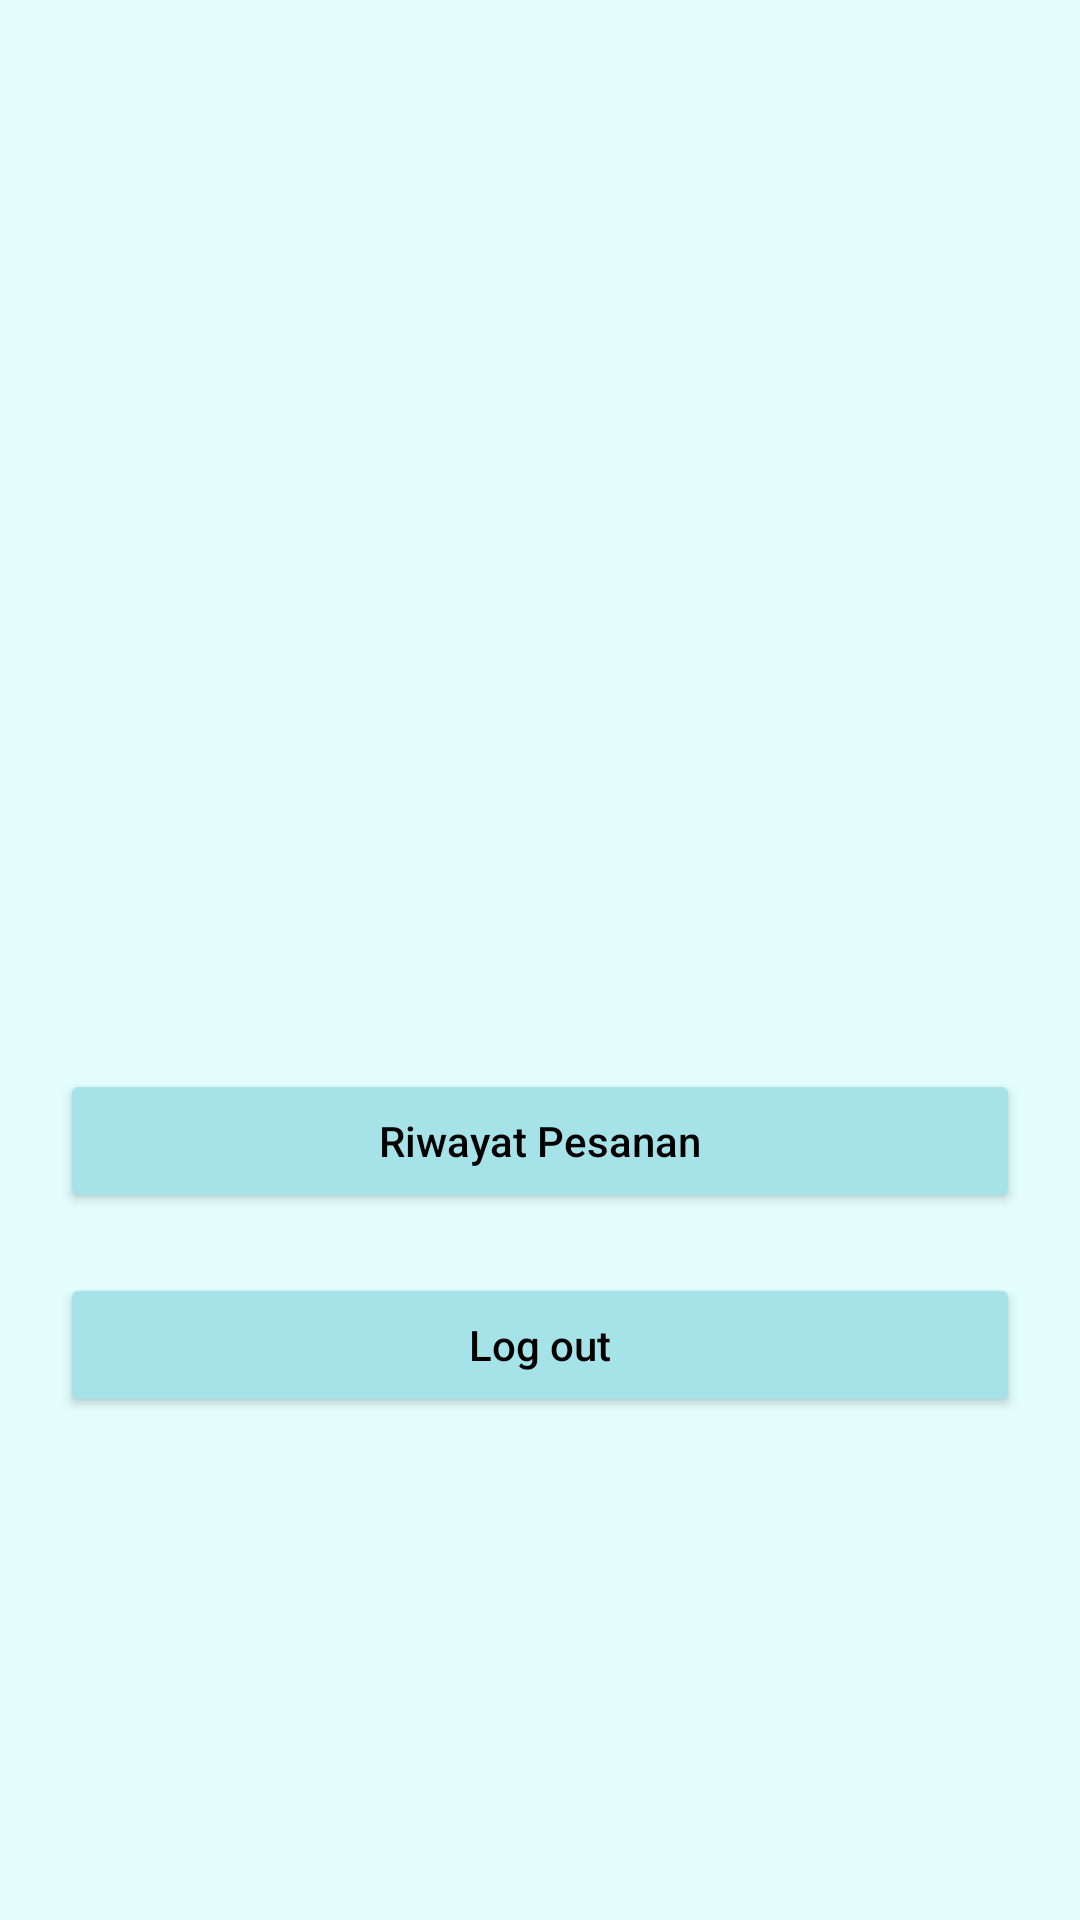

Here is an Android app screen rendered from its layout file. Give the layout XML and the strings, colors and styles it references.
<!-- AndroidManifest.xml: application theme Theme.ClickMedical -->
<!-- res/layout/activity_profile.xml -->
<?xml version="1.0" encoding="utf-8"?>
<androidx.constraintlayout.widget.ConstraintLayout xmlns:android="http://schemas.android.com/apk/res/android"
    xmlns:app="http://schemas.android.com/apk/res-auto"
    xmlns:tools="http://schemas.android.com/tools"
    android:layout_width="match_parent"
    android:layout_height="match_parent"
    android:background="@color/primary"
    tools:context=".ProfileActivity"
    >

    <ImageView
        android:id="@+id/profilePicture"
        android:layout_width="161dp"
        android:layout_height="149dp"
        android:src="@drawable/ic_baseline_person_24"
        app:layout_constraintBottom_toTopOf="@id/nameOfUser"
        app:layout_constraintLeft_toLeftOf="parent"
        app:layout_constraintRight_toRightOf="parent"
        app:layout_constraintTop_toTopOf="parent"></ImageView>
    <TextView
        android:id="@+id/nameOfUser"
        android:layout_width="match_parent"
        android:layout_height="wrap_content"
        android:layout_margin="50dp"
        app:layout_constraintBottom_toBottomOf="parent"
        app:layout_constraintTop_toTopOf="parent"
        android:text=""
        android:gravity="center"
        android:textSize="24dp"
        android:textColor="@color/black"
        ></TextView>
    <Button
        android:id="@+id/historyButton"
        android:layout_width="match_parent"
        android:layout_height="wrap_content"
        app:layout_constraintTop_toBottomOf="@id/nameOfUser"
        android:layout_margin="20dp"
        android:hint="Riwayat Pesanan"
        android:textColorHint="@color/black"
        android:backgroundTint="@color/secondary"
        ></Button>
    <Button
        android:id="@+id/logOutButton"
        android:layout_width="match_parent"
        android:layout_height="wrap_content"
        app:layout_constraintTop_toBottomOf="@id/historyButton"
        android:layout_margin="20dp"
        android:padding="1dp"
        android:textColorHint="@color/black"
        android:hint="Log out"
        android:backgroundTint="@color/secondary"
        ></Button>

</androidx.constraintlayout.widget.ConstraintLayout>
<!-- resources referenced by this layout -->
<resources>
  <color name="black">#FF000000</color>
  <color name="primary">#FFE3FDFD</color>
  <color name="secondary">#FFA6E3E9</color>
  <style name="Theme.ClickMedical" parent="Theme.MaterialComponents.DayNight.DarkActionBar">
          
          <item name="colorPrimary">@color/primary</item>
          <item name="colorPrimaryVariant">@color/main_variant</item>
          <item name="colorOnPrimary">@color/white</item>
          
          <item name="colorSecondary">@color/secondary</item>
          <item name="colorSecondaryVariant">@color/secondary_variant</item>
          <item name="colorOnSecondary">@color/black</item>
          
          <item name="android:statusBarColor">?attr/colorPrimaryVariant</item>
          
          <item name="titleTextColor">@color/black</item>
      </style>
  <color name="main_variant">#FFCBF1F5</color>
  <color name="white">#FFFFFFFF</color>
  <color name="secondary_variant">#FF71C9CE</color>
</resources>
